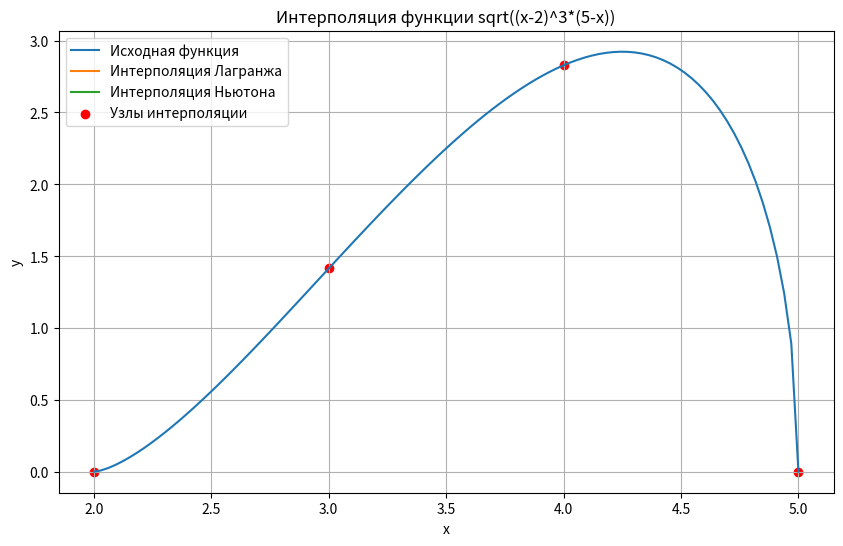

This figure's Python source:
import numpy as np 
import matplotlib.pyplot as plt 

def f(x):
	return np.sqrt((x - 2)**3 * (5 - x))


def langrageInterpolation(x_nodes, y_nodes, x):
	n = len(x_nodes)
	y = 0
	for i in range(n):
		term = y_nodes[i]
		for j in range(n):
	   		if i != j:
	   			term *= (x - x_nodes[j]) / (x_nodes[i] - x_nodes[j])
		y += term
		return y

def newtonInterpolation(x_nodes, y_nodes, x):
	n = len(x_nodes)
	y = y_nodes[0]
	diff = np.zeros((n, n))
	diff[:, 0] = y_nodes

	for j in range(1, n):
		for i in range(n - j):
			diff[i, j] = (diff[i + 1, j - 1] - diff[i, j - 1]) / (x_nodes[i + j] - x_nodes[i])

	term = 1
	for i in range(1, n):
		term *= (x - x_nodes[i - 1])
		y += diff[0, i] * term
	return y

x_nodes = np.arange(1, 10)
y_nodes = f(x_nodes)

xPlot = np.linspace(2, 5, 100)
yLangrage = langrageInterpolation(x_nodes, y_nodes, xPlot)
yNewton = newtonInterpolation(x_nodes, y_nodes, xPlot)

plt.figure(figsize = (10, 6))
plt.plot(xPlot, f(xPlot), label='Исходная функция')
plt.plot(xPlot, yLangrage, label='Интерполяция Лагранжа')
plt.plot(xPlot, yNewton, label='Интерполяция Ньютона')
plt.scatter(x_nodes, y_nodes, color='red', label='Узлы интерполяции')
plt.legend()
plt.title('Интерполяция функции sqrt((x-2)^3*(5-x))')
plt.xlabel('x')
plt.ylabel('y')
plt.grid(True)
plt.show()